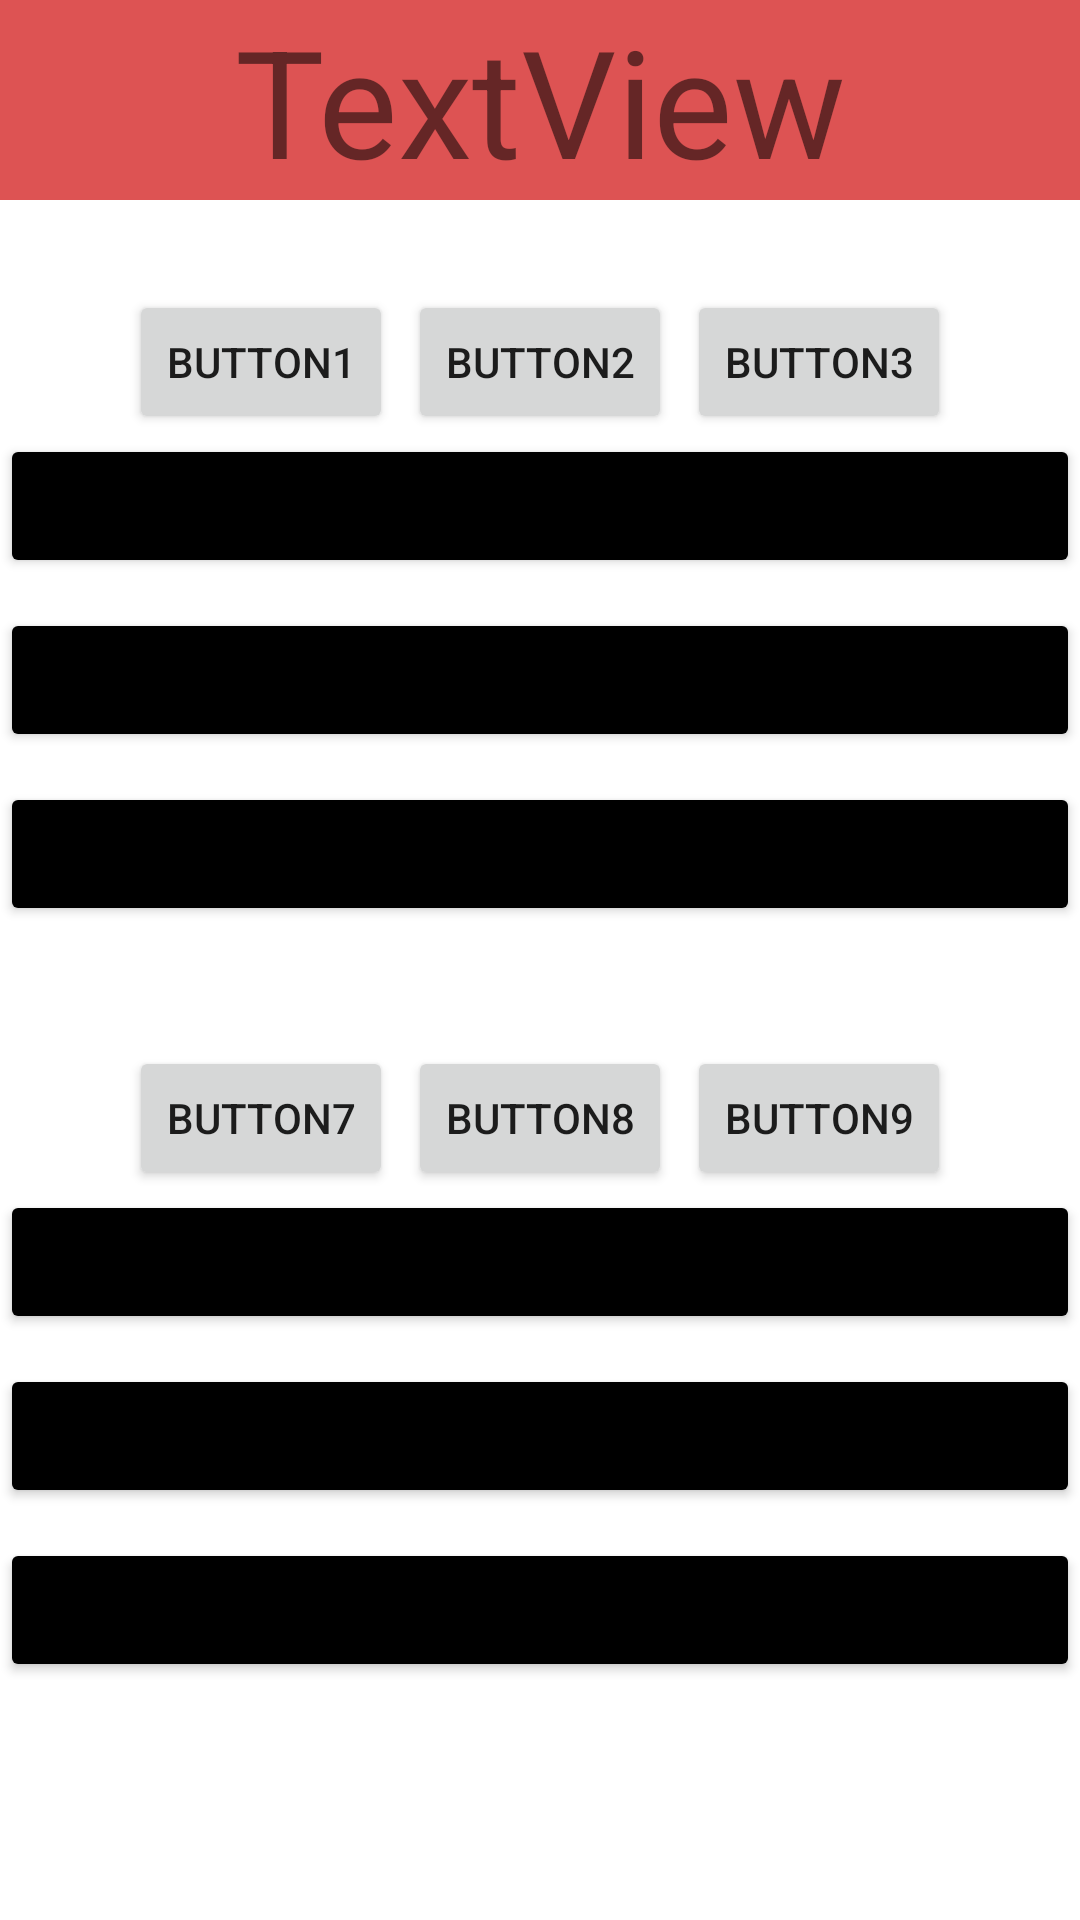

Layout XML and referenced resources for this Android screen:
<!-- AndroidManifest.xml: application theme Theme.School_Study_App -->
<!-- res/layout/activity_main5.xml -->
<?xml version="1.0" encoding="utf-8"?>
<LinearLayout xmlns:android="http://schemas.android.com/apk/res/android"
    xmlns:app="http://schemas.android.com/apk/res-auto"
    xmlns:tools="http://schemas.android.com/tools"
    android:layout_width="match_parent"
    android:layout_height="match_parent"
    android:orientation="vertical"
    tools:context=".MainActivity5">

    <TextView
        android:layout_width="match_parent"
        android:layout_height="wrap_content"
        android:background="#DD5353"
        android:text="TextView"
        android:gravity="center"
        android:textSize="50dp"
        />
    <LinearLayout
        android:layout_width="match_parent"
        android:layout_height="wrap_content"
        android:layout_marginTop="30dp"
        android:orientation="vertical">
        <LinearLayout
            android:layout_width="match_parent"
            android:layout_height="wrap_content"
            android:orientation="horizontal"
            android:gravity="center">
            <Button
                android:layout_width="wrap_content"
                android:layout_height="wrap_content"
                android:text="button1"
                android:layout_marginRight="5dp"/>
            <Button
                android:layout_width="wrap_content"
                android:layout_height="wrap_content"
                android:text="button2"
                android:layout_marginRight="5dp"/>
            <Button
                android:layout_width="wrap_content"
                android:layout_height="wrap_content"
                android:text="button3"/>

        </LinearLayout>
        <Button
            android:layout_width="match_parent"
            android:layout_height="wrap_content"
            android:text="button4"
            android:backgroundTint="#000000"
            android:layout_marginBottom="10dp"
            />
        <Button
            android:layout_width="match_parent"
            android:layout_height="wrap_content"
            android:text="button5"
            android:backgroundTint="#000000"

            android:layout_marginBottom="10dp"
            />
        <Button
            android:layout_width="match_parent"
            android:layout_height="wrap_content"
            android:text="button6"
            android:backgroundTint="#000000"

            android:layout_marginBottom="10dp"
            />
    </LinearLayout>
    <LinearLayout
        android:layout_width="match_parent"
        android:layout_height="wrap_content"
        android:layout_marginTop="30dp"
        android:orientation="vertical">
        <LinearLayout
            android:layout_width="match_parent"
            android:layout_height="wrap_content"
            android:orientation="horizontal"
            android:gravity="center">
            <Button
                android:layout_width="wrap_content"
                android:layout_height="wrap_content"
                android:text="button7"
                android:layout_marginRight="5dp"/>
            <Button
                android:layout_width="wrap_content"
                android:layout_height="wrap_content"
                android:text="button8"
                android:layout_marginRight="5dp"/>
            <Button
                android:layout_width="wrap_content"
                android:layout_height="wrap_content"
                android:text="button9"/>

        </LinearLayout>
        <Button
            android:layout_width="match_parent"
            android:layout_height="wrap_content"
            android:text="button10"
            android:backgroundTint="#000000"

            android:layout_marginBottom="10dp"
            />
        <Button
            android:layout_width="match_parent"
            android:layout_height="wrap_content"
            android:text="button11"
            android:backgroundTint="#000000"

            android:layout_marginBottom="10dp"
            />
        <Button
            android:layout_width="match_parent"
            android:layout_height="wrap_content"
            android:text="button12"
            android:backgroundTint="#000000"

            android:layout_marginBottom="10dp"
            />
    </LinearLayout>
</LinearLayout>
<!-- resources referenced by this layout -->
<resources>
  <style name="Theme.School_Study_App" parent="Theme.MaterialComponents.DayNight.DarkActionBar">
          
          <item name="colorPrimary">@color/purple_500</item>
          <item name="colorPrimaryVariant">@color/purple_700</item>
          <item name="colorOnPrimary">@color/white</item>
          
          <item name="colorSecondary">@color/teal_200</item>
          <item name="colorSecondaryVariant">@color/teal_700</item>
          <item name="colorOnSecondary">@color/black</item>
          
          <item name="android:statusBarColor" tools:targetApi="l">?attr/colorPrimaryVariant</item>
          
      </style>
  <!-- not gathered from this repository: default colours our renderer supplied (Android Studio template values) -->
  <color name="purple_500">#FF6200EE</color>
  <color name="purple_700">#FF3700B3</color>
  <color name="teal_200">#FF03DAC5</color>
  <color name="teal_700">#FF018786</color>
  <color name="black">#FF000000</color>
  <color name="white">#FFFFFFFF</color>
</resources>
